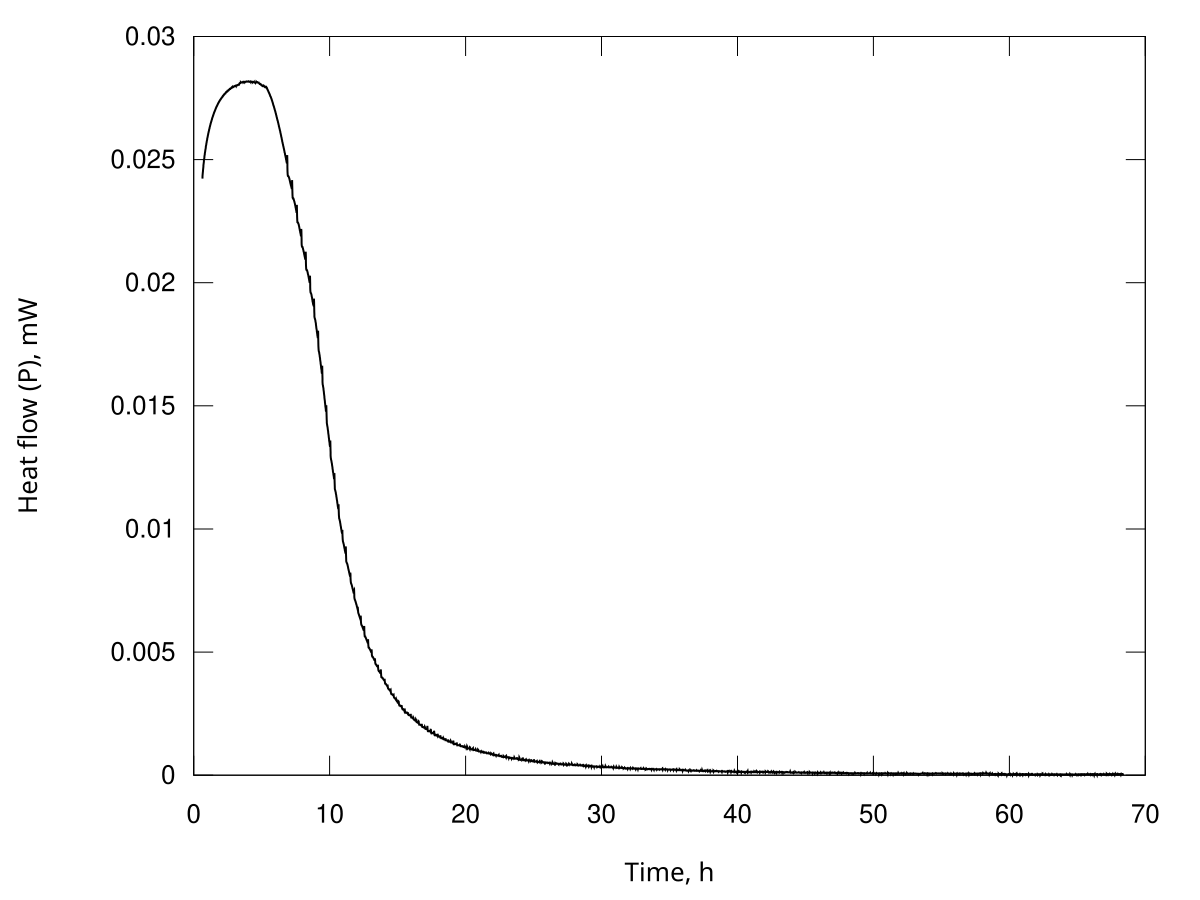

The file beside this chart, header and first rows:
Time, s; Heat flow, Watt
2296; 2.42288388076117e-05
2318; 2.42742542998705e-05
2340; 2.43258457411611e-05
2362; 2.43773703641233e-05
2384; 2.44230301670416e-05
2406; 2.44685796991563e-05
2428; 2.45043836705694e-05
2450; 2.45401325757117e-05
2471; 2.45709810785853e-05
2493; 2.46019115017246e-05
2515; 2.46401829910798e-05
2537; 2.46784707073322e-05
2559; 2.47182228154215e-05
2581; 2.47579139003930e-05
2603; 2.47920590803419e-05
2625; 2.48261541324711e-05
2646; 2.48556610254056e-05
2668; 2.48852486664921e-05
2690; 2.49222801736505e-05
2712; 2.49592142618988e-05
2734; 2.49871027493485e-05
2756; 2.50149311988726e-05
2778; 2.50371444005399e-05
2800; 2.50594421256283e-05
2821; 2.50897031799623e-05
2843; 2.51199340087538e-05
2865; 2.51472961136529e-05
2887; 2.51745752498628e-05
2909; 2.51939211874302e-05
2931; 2.52133278243693e-05
2953; 2.52385818612144e-05
2975; 2.52638380612546e-05
2996; 2.52893041960740e-05
3018; 2.53147594259164e-05
3040; 2.53391481593221e-05
3062; 2.53634959927562e-05
3084; 2.53838131916585e-05
3106; 2.54040878413345e-05
3128; 2.54201369670628e-05
3149; 2.54363083949769e-05
3171; 2.54647200898880e-05
3193; 2.54931015466503e-05
3215; 2.55184329748690e-05
3237; 2.55436954860227e-05
3259; 2.55619516194902e-05
3281; 2.55802180707534e-05
3303; 2.55995418210820e-05
3324; 2.56188607090950e-05
3346; 2.56376773621886e-05
3368; 2.56565107602635e-05
3390; 2.56770878171488e-05
3412; 2.56976520132782e-05
3434; 2.57168660808797e-05
3456; 2.57360563941215e-05
3478; 2.57527324674245e-05
3499; 2.57694107185782e-05
3521; 2.57863214102448e-05
3543; 2.58032652516602e-05
3565; 2.58237763891602e-05
3587; 2.58442783947420e-05
... 11,090 more rows
